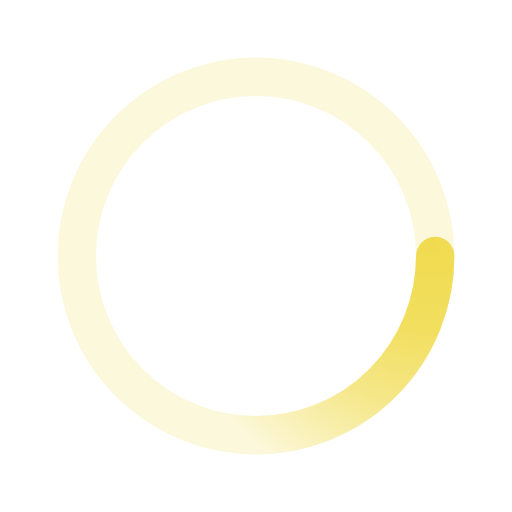
t = 0.00 s
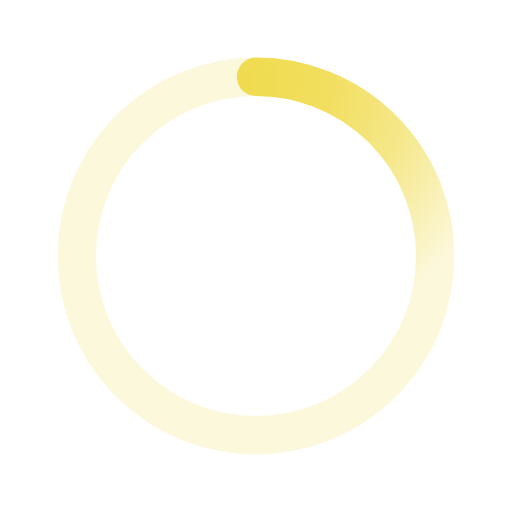
t = 0.50 s
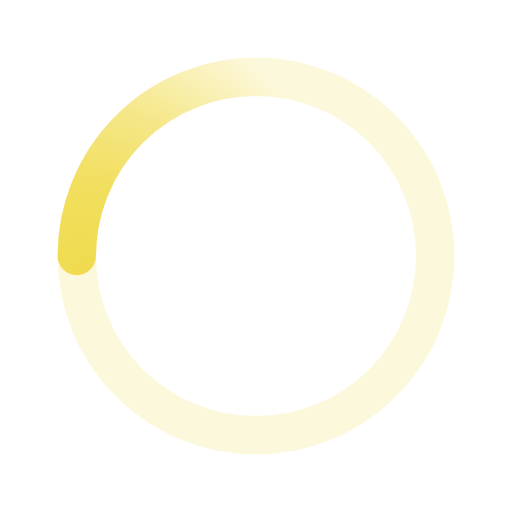
t = 1.00 s
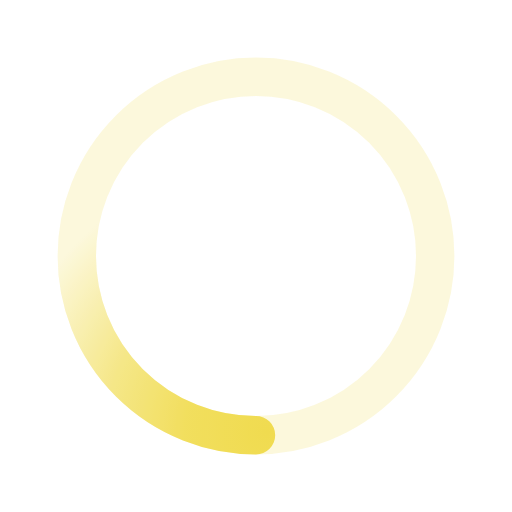
t = 1.50 s

The animated SVG that drew these frames (rendered in a browser with its animation timeline set to each time). Animation: 1 SMIL element (animateTransform=1); one cycle of 2.00 s, repeats indefinitely.

<svg xmlns="http://www.w3.org/2000/svg" viewBox="0 0 200 200">
  <radialGradient id="a12" cx=".66" fx=".66" cy=".3125" fy=".3125" gradientTransform="scale(1.5)">
    <stop offset="0" stop-color="#F0DB4F"></stop>
    <stop offset=".3" stop-color="#F0DB4F" stop-opacity=".9"></stop>
    <stop offset=".6" stop-color="#F0DB4F" stop-opacity=".6"></stop>
    <stop offset=".8" stop-color="#F0DB4F" stop-opacity=".3"></stop>
    <stop offset="1" stop-color="#F0DB4F" stop-opacity="0"></stop>
  </radialGradient>
  <circle transform-origin="center" fill="none" stroke="url(#a12)" stroke-width="15" stroke-linecap="round" stroke-dasharray="200 1000" stroke-dashoffset="0" cx="100" cy="100" r="70">
    <animateTransform type="rotate" attributeName="transform" calcMode="spline" dur="2" values="360;0" keyTimes="0;1" keySplines="0 0 1 1" repeatCount="indefinite"></animateTransform>
  </circle>
  <circle transform-origin="center" fill="none" opacity=".2" stroke="#F0DB4F" stroke-width="15" stroke-linecap="round" cx="100" cy="100" r="70"></circle>
</svg>
